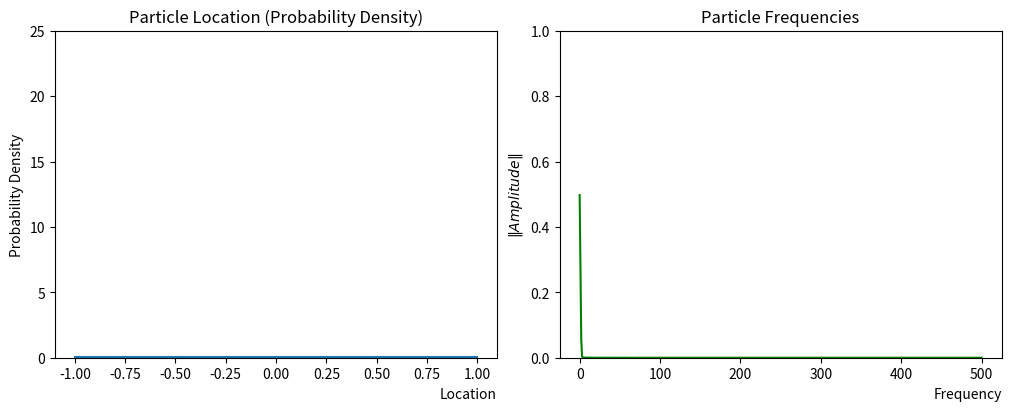

Generate this figure with matplotlib:
"""uncertainty_principle.ipynb"""
# Cell 1

# [redacted]
# https://github.com/dbiersach/qis101/blob/0aa4537a02ac7f71d62ce6bbaf54e1e3175a5d51/labs/Session%2013%20-%20Fourier%20Analysis/uncertainty_principle.ipynb

# Cell 2 contains written answers to posed questions about the uncertainty principle in quantum mechanics.

from __future__ import annotations

import typing

import matplotlib.pyplot as plt
import numpy as np
from matplotlib.animation import FuncAnimation

if typing.TYPE_CHECKING:
    from typing import Generator

    from matplotlib.axes import Axes
    from matplotlib.lines import Line2D
    from numpy.typing import NDArray

%matplotlib widget

wave_pdf: Line2D
wave_ps: Line2D

sigma: float
ts: NDArray[np.float_]


def f(x: NDArray[np.float_]) -> NDArray[np.float_]:
    # The Gaussian standard normal probability density function
    return (
        1
        / (sigma * np.sqrt(2 * np.pi))
        * np.exp((-1 / 2) * np.power(x, 2) / (np.power(sigma, 2)))
    )


def plot_samples(ts: NDArray[np.float_], ys: NDArray[np.float_], ax: Axes) -> None:
    global wave_pdf
    (wave_pdf,) = ax.plot(ts, ys)
    ax.set_title(f"Particle Location (Probability Density)")
    ax.set_xlabel("Location", loc="right")
    ax.set_ylabel("Probability Density")
    ax.set_ylim(0, 25)


def plot_powerspec(ps: NDArray[np.float_], ax: Axes) -> None:
    global wave_ps
    (wave_ps,) = ax.plot(range(len(ps)), ps, color="green")
    ax.set_title(f"Particle Frequencies")
    ax.set_xlabel("Frequency", loc="right")
    ax.set_ylabel(r"$\Vert Amplitude \Vert$")
    ax.set_ylim(0, 1)


def anim_frame_counter() -> Generator[int, None, None]:
    global sigma
    n = 1
    while n < 1200:
        if n <= 600:
            sigma = 10 / n
        else:
            sigma = 10 / (1200 - n)
        n += 5
        yield n


def anim_draw_frame(t: float) -> tuple[Line2D, Line2D]:
    global sigma
    ys: NDArray[np.float_] = f(ts)
    wave_pdf.set_data(ts, ys)

    sigma /= 30
    ys = f(ts)
    ca: NDArray[np.complex_] = np.fft.rfft(ys) / 2
    ps: NDArray[np.float_] = np.abs(ca) / len(ca)

    wave_ps.set_data(range(len(ps)), ps)

    return (
        wave_pdf,
        wave_ps,
    )


def main() -> None:
    global ts, sigma, anim

    ts = np.linspace(-1, 1, 1000, endpoint=False)

    sigma = 1
    ys: NDArray[np.float_] = f(ts)

    ca: NDArray[np.complex_] = np.fft.rfft(ys) / 2
    ps: NDArray[np.float_] = np.abs(ca) / len(ca)

    plt.close("all")
    plt.figure("Uncertainty Principle", constrained_layout=True, figsize=(10, 4))

    ax_pdf: Axes = plt.subplot(121)
    ax_ps: Axes = plt.subplot(122)

    plot_samples(ts, ys, ax_pdf)
    plot_powerspec(ps, ax_ps)

    anim = FuncAnimation(
        ax_pdf.figure,
        anim_draw_frame,
        anim_frame_counter,
        interval=25,
        blit=True,
        repeat=False,
        cache_frame_data=False,
    )

    plt.show()


main()

# Cell 2: Questions for Task 13-02

"""
1) Due to the uncertainty principle, the more you know about an object's position, the less you know about its momentum. This
is analagous to hearing a sound wave. The shorter amount of time for which you hear the wave, the less you can tell about
its frequency. Applied to the particle position and its momentum, the amount of knowledge we have about the particle's position
corresponds to the amount of time for which we play a sound wave. The less time we play the wave/the more certain we are of 
the object's position, the less we can tell about the sound wave's frequency/the object's momentum. Put more simply, the more
precision we have in the time/location domain, the less we have in the frequency/momentum domain. The Fourier Transform 
frequencies spread out when the particle's position is confined in reflection of the trade-off in precision.

2) The probability of finding the particle at any point x spreads out infinitely when the power spectrum shows only one
frequency because due to the uncertainty principle, in order for the frequency to be determined with total accuracy and no
error, there would have to be no information known about the particle's position. Therefore, the probability of finding the
particle would have to be the same at any position from -infinity to +infinity, so the PDF spreads out until it appears 
as a flat line on the x-axis.

3) Mathematically, yes, I believe a particle with 100% known momentum could exist anywhere in the universe because knowing
the momentum with 100% certainty implies the particle's position is known with 0% certainty, so a PDF of the particle's 
location would have to display an equal likelihood of finding the particle anywhere in the universe. In reality, we can 
never know something with infinite precision and 100% accuracy, so this scenario would never happen.

Resources:
https://www.3blue1brown.com/lessons/uncertainty-principle
"""
